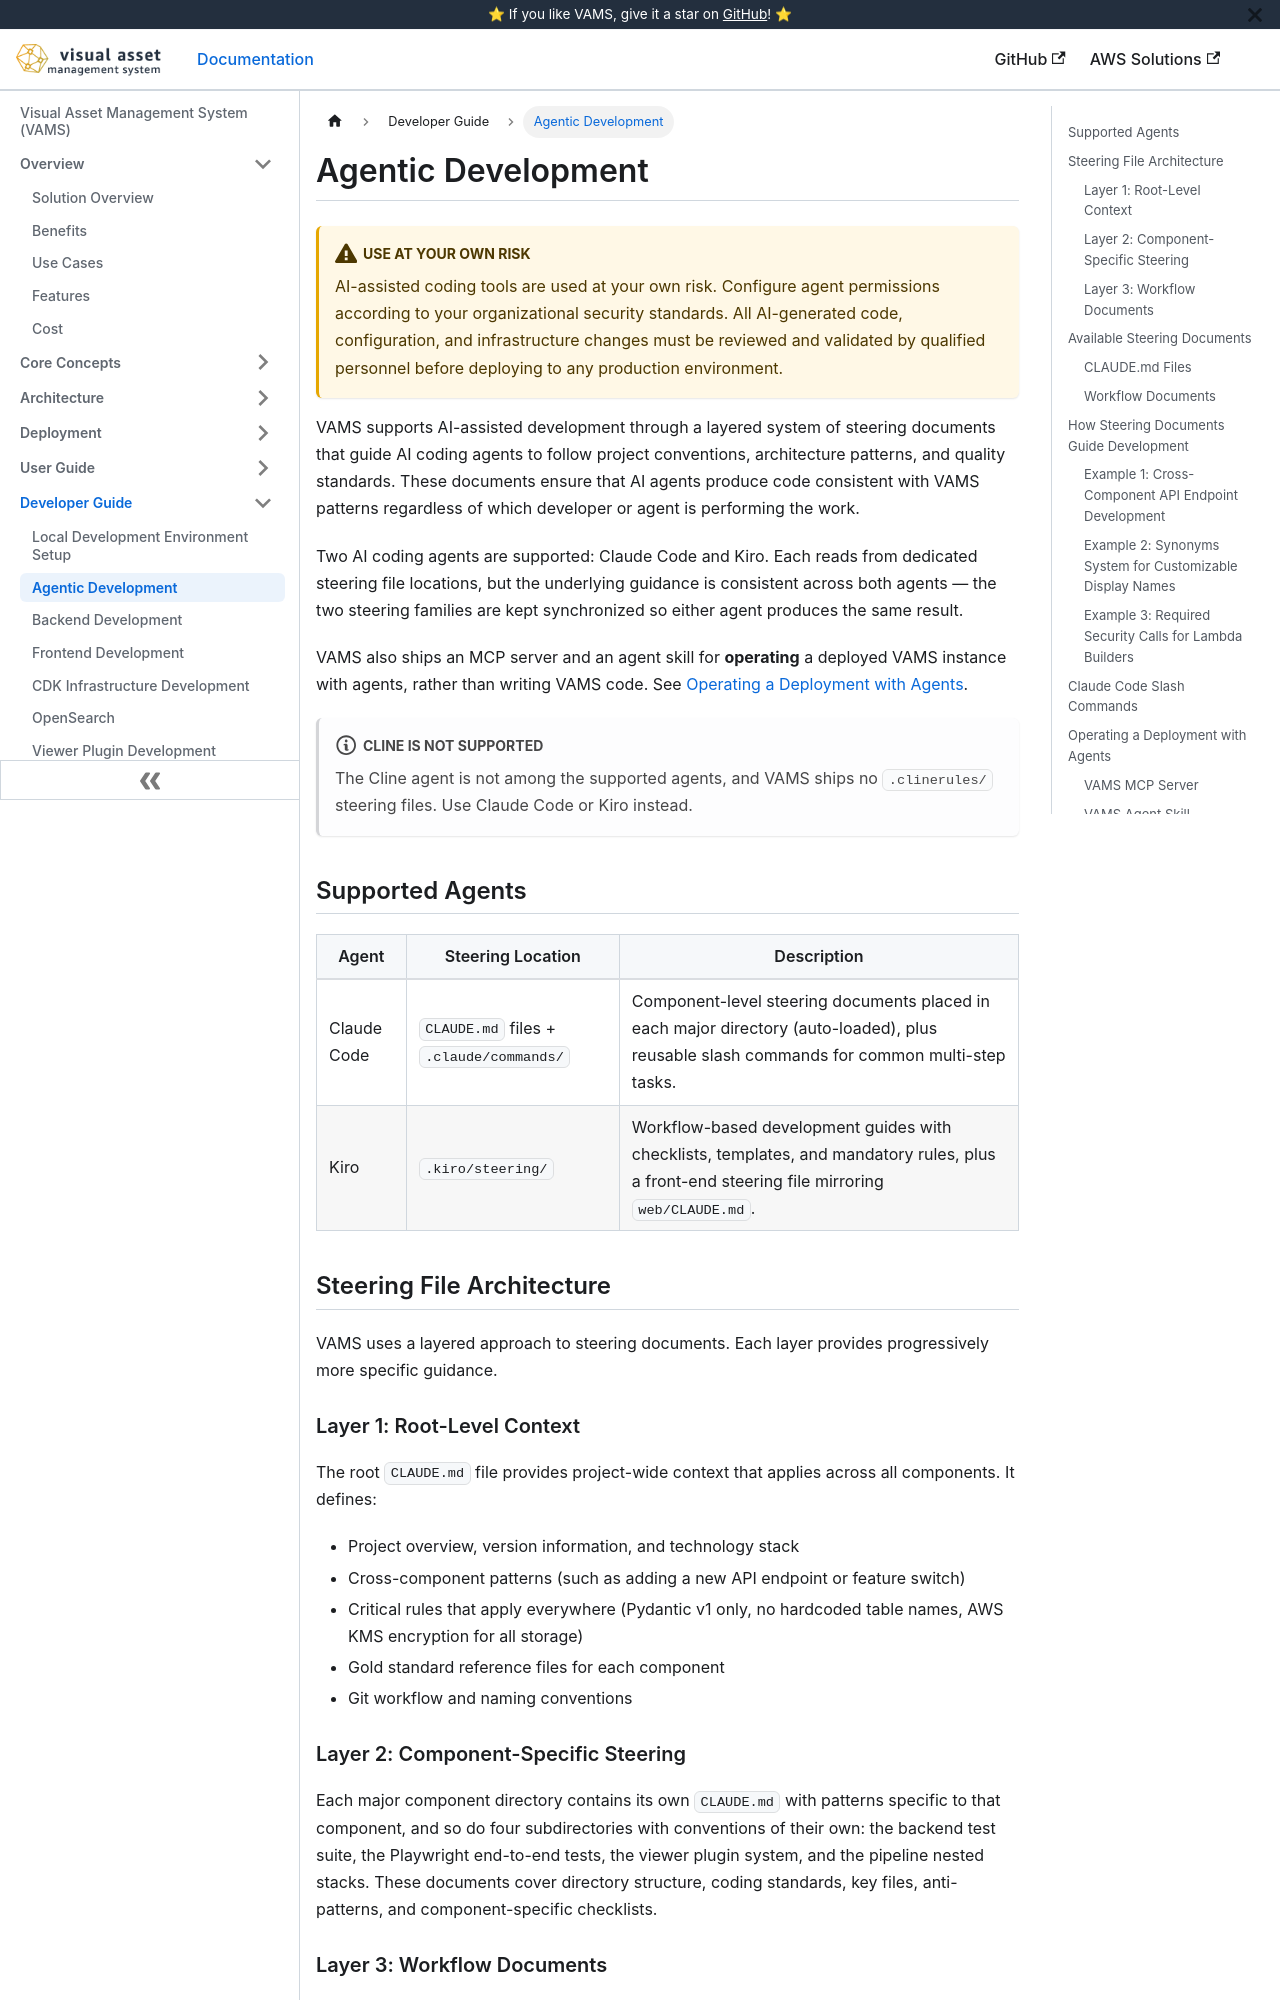

repository: awslabs/visual-asset-management-system · page: developer/agentic-development/index.html · generator: docusaurus

# Agentic Development

:::warning[Use at Your Own Risk]
AI-assisted coding tools are used at your own risk. Configure agent permissions according to your organizational security standards. All AI-generated code, configuration, and infrastructure changes must be reviewed and validated by qualified personnel before deploying to any production environment.
:::

VAMS supports AI-assisted development through a layered system of steering documents that guide AI coding agents to follow project conventions, architecture patterns, and quality standards. These documents ensure that AI agents produce code consistent with VAMS patterns regardless of which developer or agent is performing the work.

Two AI coding agents are supported: Claude Code and Kiro. Each reads from dedicated steering file locations, but the underlying guidance is consistent across both agents — the two steering families are kept synchronized so either agent produces the same result.

VAMS also ships an MCP server and an agent skill for **operating** a deployed VAMS instance with agents, rather than writing VAMS code. See [Operating a Deployment with Agents](#operating-a-deployment-with-agents).

:::note[Cline is not supported]
The Cline agent is not among the supported agents, and VAMS ships no `.clinerules/` steering files. Use Claude Code or Kiro instead.
:::

## Supported Agents

| Agent       | Steering Location                       | Description                                                                                                                                  |
| ----------- | --------------------------------------- | -------------------------------------------------------------------------------------------------------------------------------------------- |
| Claude Code | `CLAUDE.md` files + `.claude/commands/` | Component-level steering documents placed in each major directory (auto-loaded), plus reusable slash commands for common multi-step tasks.   |
| Kiro        | `.kiro/steering/`                       | Workflow-based development guides with checklists, templates, and mandatory rules, plus a front-end steering file mirroring `web/CLAUDE.md`. |

## Steering File Architecture

VAMS uses a layered approach to steering documents. Each layer provides progressively more specific guidance.

### Layer 1: Root-Level Context

The root `CLAUDE.md` file provides project-wide context that applies across all components. It defines:

-   Project overview, version information, and technology stack
-   Cross-component patterns (such as adding a new API endpoint or feature switch)
-   Critical rules that apply everywhere (Pydantic v1 only, no hardcoded table names, AWS KMS encryption for all storage)
-   Gold standard reference files for each component
-   Git workflow and naming conventions

### Layer 2: Component-Specific Steering

Each major component directory contains its own `CLAUDE.md` with patterns specific to that component, and so do four subdirectories with conventions of their own: the backend test suite, the Playwright end-to-end tests, the viewer plugin system, and the pipeline nested stacks. These documents cover directory structure, coding standards, key files, anti-patterns, and component-specific checklists.

### Layer 3: Workflow Documents

The `.kiro/steering/` directory contains detailed development workflow guides. These documents provide step-by-step checklists, code templates, and mandatory rules for complex multi-file tasks such as adding a new backend API endpoint or building a new AWS CDK nested stack.

## Available Steering Documents
